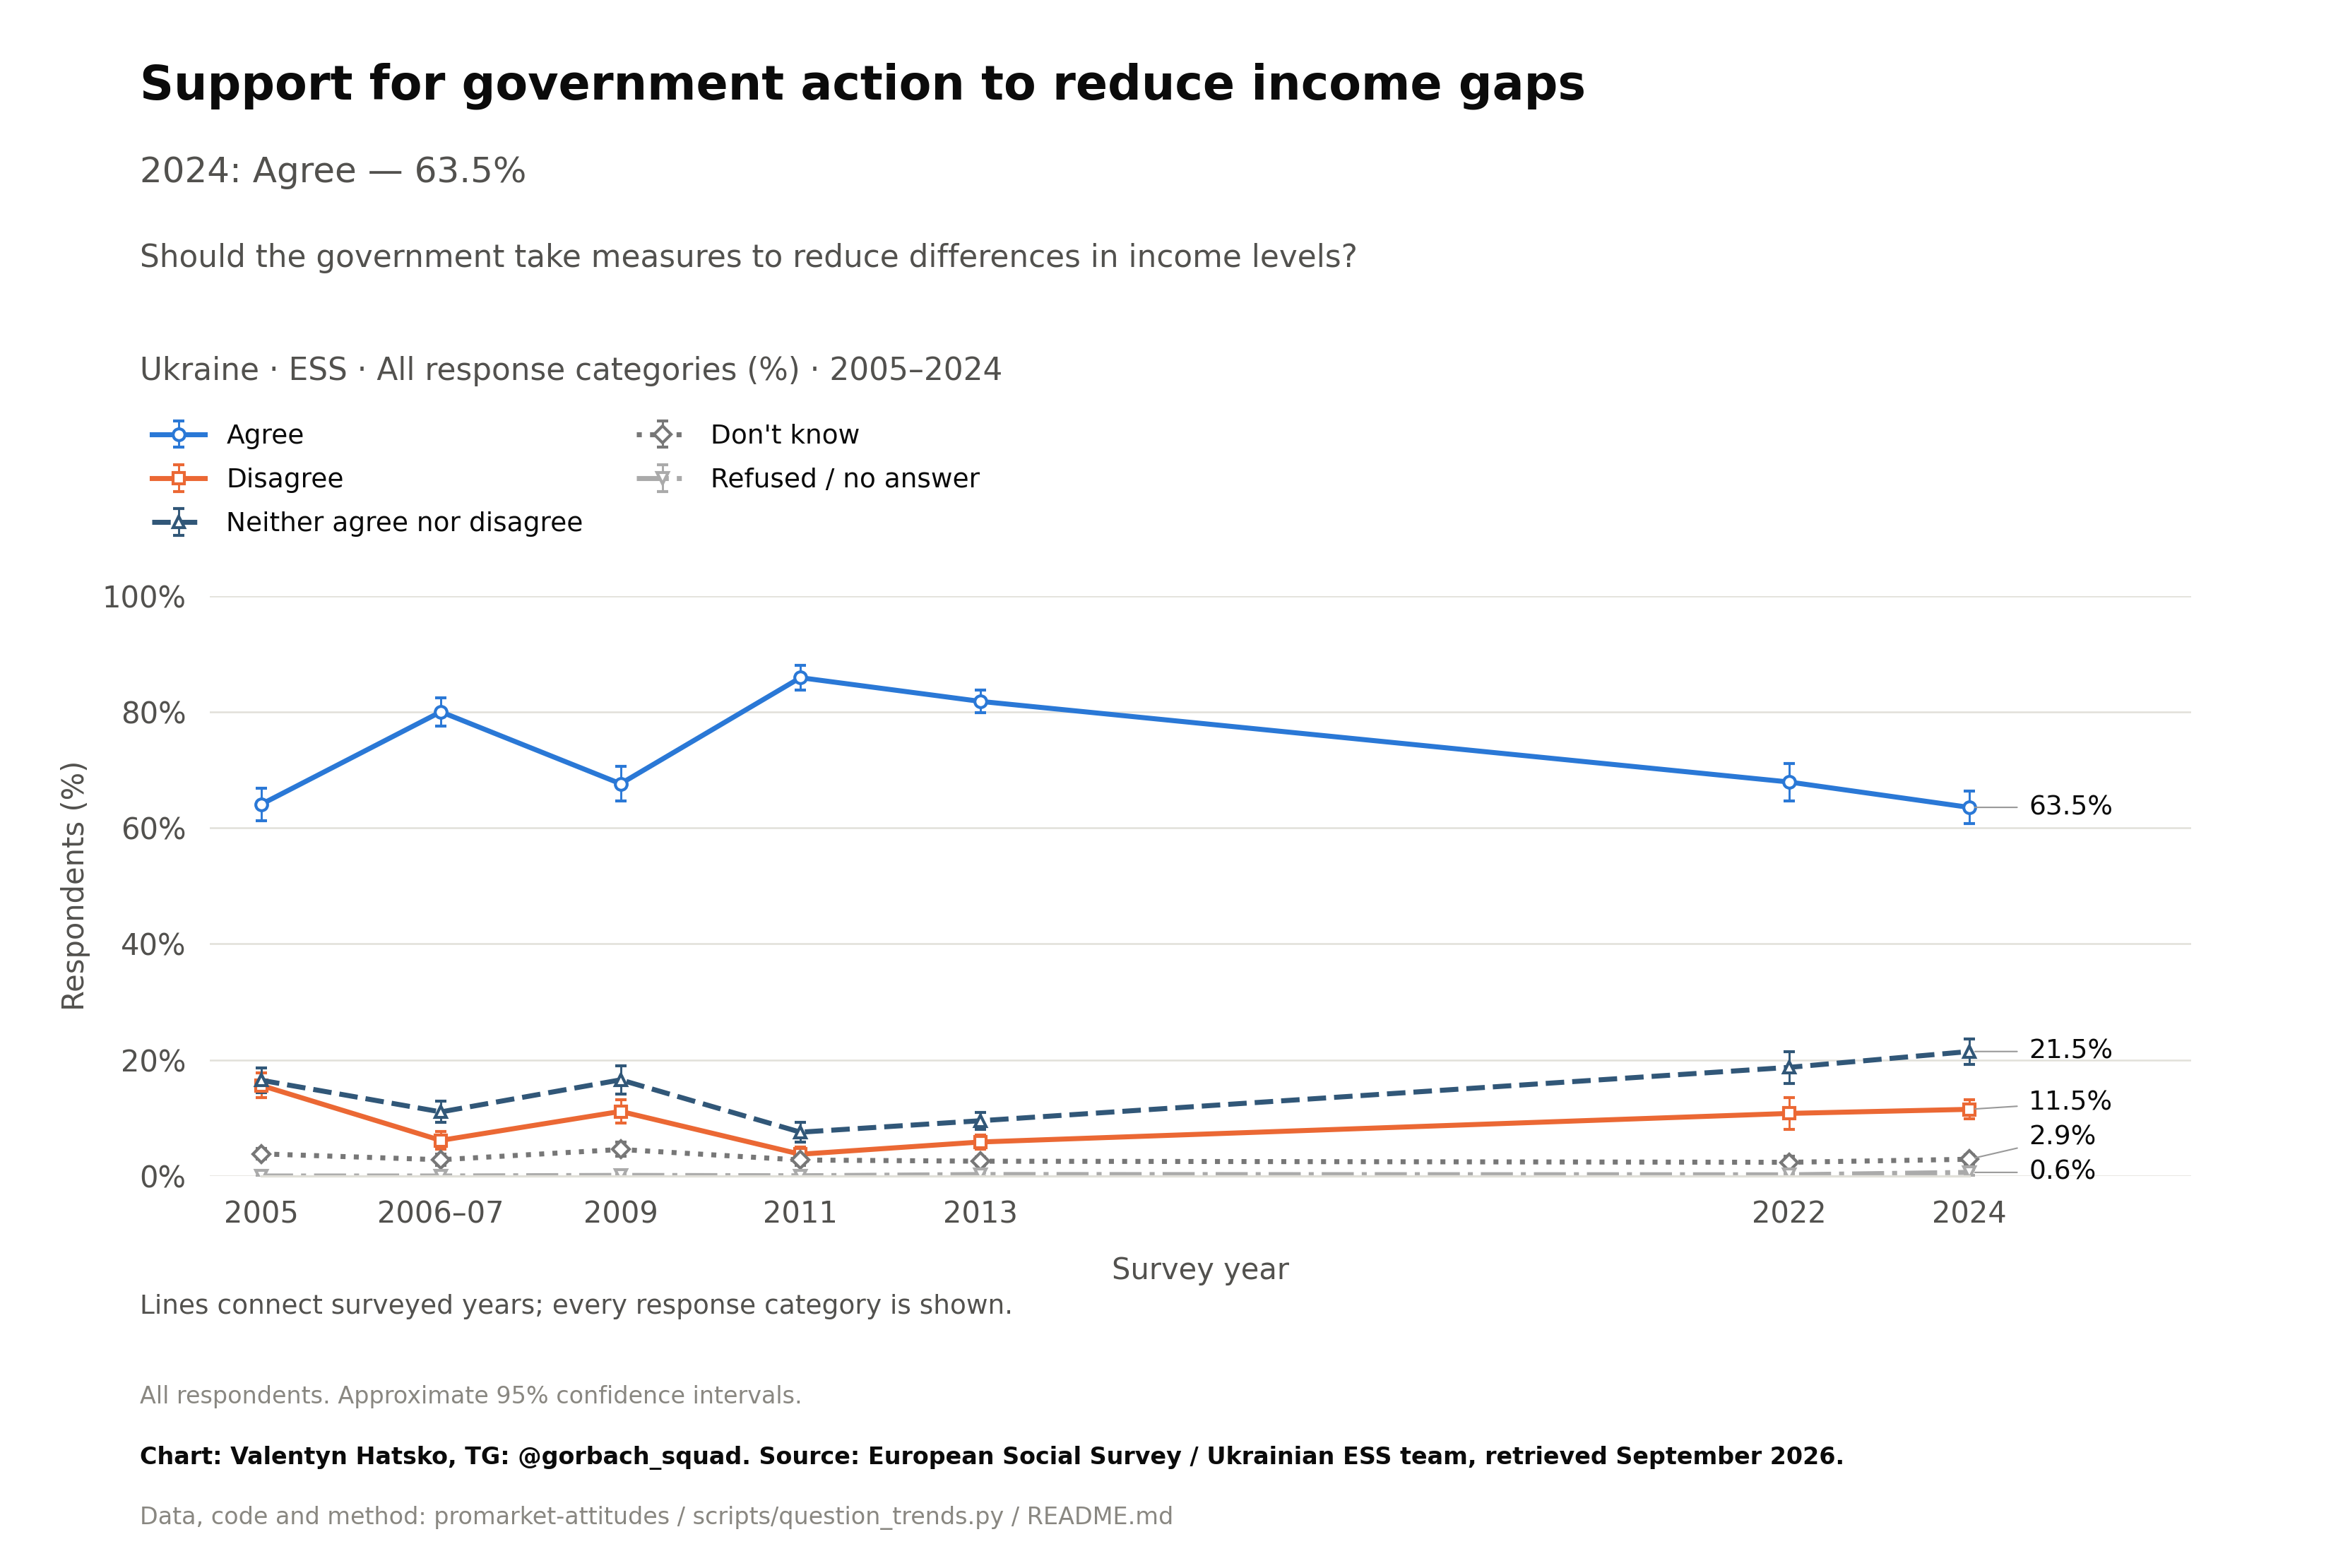

Source data for this figure (header and first rows):
survey, item, year, question_type, source_file, source_field, source_table, source_sha256, response, estimate, se, ci_low, ci_high, n_valid, n_domain, n_psu, kish_n, weight_sum, weighted, variance_method, denominator, excluded_non_numeric_pct, spontaneous_against_democracy_pct, round
ESS, gincdif, 2005, ordinal, ESS2e03_6-ESS3e03_7-ESS4e04_6-ESS5e03_6-…, gincdif, original microdata, 3aef7081ad1e48f989b7c93ef68f05e922159010…, Agree, 64.05, 1.406, 61.29, 66.8, 1984, 1984, 2031, 1170, 1957, True, Approximate weighted respondent lineariz…, all eligible adults, , , 2.0
ESS, gincdif, 2007, ordinal, ESS2e03_6-ESS3e03_7-ESS4e04_6-ESS5e03_6-…, gincdif, original microdata, 3aef7081ad1e48f989b7c93ef68f05e922159010…, Agree, 80.01, 1.231, 77.6, 82.43, 1949, 1949, 2002, 1022, 1918, True, Approximate weighted respondent lineariz…, all eligible adults, , , 3.0
ESS, gincdif, 2009, ordinal, ESS2e03_6-ESS3e03_7-ESS4e04_6-ESS5e03_6-…, gincdif, original microdata, 3aef7081ad1e48f989b7c93ef68f05e922159010…, Agree, 67.61, 1.524, 64.62, 70.6, 1798, 1798, 1845, 975.7, 1797, True, Approximate weighted respondent lineariz…, all eligible adults, , , 4.0
ESS, gincdif, 2011, ordinal, ESS2e03_6-ESS3e03_7-ESS4e04_6-ESS5e03_6-…, gincdif, original microdata, 3aef7081ad1e48f989b7c93ef68f05e922159010…, Agree, 85.9, 1.096, 83.75, 88.05, 1886, 1886, 1931, 1025, 1862, True, Approximate weighted respondent lineariz…, all eligible adults, , , 5.0
ESS, gincdif, 2013, ordinal, ESS2e03_6-ESS3e03_7-ESS4e04_6-ESS5e03_6-…, gincdif, original microdata, 3aef7081ad1e48f989b7c93ef68f05e922159010…, Agree, 81.81, 0.9773, 79.89, 83.73, 2119, 2119, 2178, 1639, 2099, True, Approximate weighted respondent lineariz…, all eligible adults, , , 6.0
ESS, gincdif, 2022, ordinal, ESS10UAe4.sav, gincdif, original microdata, 4dd67ab20a1ddf8df15f5000e7302e0fd68bc35a…, Agree, 67.91, 1.646, 64.67, 71.15, 1507, 1507, 299.0, 1063, 1497, True, Stratified PSU Taylor linearization; fix…, all eligible adults, , , 10.0
ESS, gincdif, 2024, ordinal, ESS2e03_6-ESS3e03_7-ESS4e04_6-ESS5e03_6-…, gincdif, original microdata, 3aef7081ad1e48f989b7c93ef68f05e922159010…, Agree, 63.54, 1.394, 60.79, 66.29, 2581, 2581, 233.0, 1971, 2551, True, Stratified PSU Taylor linearization; fix…, all eligible adults, , , 11.0
ESS, gincdif, 2005, ordinal, ESS2e03_6-ESS3e03_7-ESS4e04_6-ESS5e03_6-…, gincdif, original microdata, 3aef7081ad1e48f989b7c93ef68f05e922159010…, Disagree, 15.62, 1.101, 13.46, 17.78, 1984, 1984, 2031, 1170, 1957, True, Approximate weighted respondent lineariz…, all eligible adults, , , 2.0
ESS, gincdif, 2007, ordinal, ESS2e03_6-ESS3e03_7-ESS4e04_6-ESS5e03_6-…, gincdif, original microdata, 3aef7081ad1e48f989b7c93ef68f05e922159010…, Disagree, 6.138, 0.7761, 4.616, 7.66, 1949, 1949, 2002, 1022, 1918, True, Approximate weighted respondent lineariz…, all eligible adults, , , 3.0
ESS, gincdif, 2009, ordinal, ESS2e03_6-ESS3e03_7-ESS4e04_6-ESS5e03_6-…, gincdif, original microdata, 3aef7081ad1e48f989b7c93ef68f05e922159010…, Disagree, 11.13, 1.05, 9.076, 13.19, 1798, 1798, 1845, 975.7, 1797, True, Approximate weighted respondent lineariz…, all eligible adults, , , 4.0
ESS, gincdif, 2011, ordinal, ESS2e03_6-ESS3e03_7-ESS4e04_6-ESS5e03_6-…, gincdif, original microdata, 3aef7081ad1e48f989b7c93ef68f05e922159010…, Disagree, 3.753, 0.6357, 2.506, 4.999, 1886, 1886, 1931, 1025, 1862, True, Approximate weighted respondent lineariz…, all eligible adults, , , 5.0
ESS, gincdif, 2013, ordinal, ESS2e03_6-ESS3e03_7-ESS4e04_6-ESS5e03_6-…, gincdif, original microdata, 3aef7081ad1e48f989b7c93ef68f05e922159010…, Disagree, 5.858, 0.6063, 4.67, 7.047, 2119, 2119, 2178, 1639, 2099, True, Approximate weighted respondent lineariz…, all eligible adults, , , 6.0
ESS, gincdif, 2022, ordinal, ESS10UAe4.sav, gincdif, original microdata, 4dd67ab20a1ddf8df15f5000e7302e0fd68bc35a…, Disagree, 10.79, 1.371, 8.088, 13.49, 1507, 1507, 299.0, 1063, 1497, True, Stratified PSU Taylor linearization; fix…, all eligible adults, , , 10.0
ESS, gincdif, 2024, ordinal, ESS2e03_6-ESS3e03_7-ESS4e04_6-ESS5e03_6-…, gincdif, original microdata, 3aef7081ad1e48f989b7c93ef68f05e922159010…, Disagree, 11.49, 0.8418, 9.832, 13.15, 2581, 2581, 233.0, 1971, 2551, True, Stratified PSU Taylor linearization; fix…, all eligible adults, , , 11.0
ESS, gincdif, 2005, ordinal, ESS2e03_6-ESS3e03_7-ESS4e04_6-ESS5e03_6-…, gincdif, original microdata, 3aef7081ad1e48f989b7c93ef68f05e922159010…, Neither agree nor disagree, 16.51, 1.084, 14.39, 18.64, 1984, 1984, 2031, 1170, 1957, True, Approximate weighted respondent lineariz…, all eligible adults, , , 2.0
ESS, gincdif, 2007, ordinal, ESS2e03_6-ESS3e03_7-ESS4e04_6-ESS5e03_6-…, gincdif, original microdata, 3aef7081ad1e48f989b7c93ef68f05e922159010…, Neither agree nor disagree, 11.05, 0.9409, 9.201, 12.89, 1949, 1949, 2002, 1022, 1918, True, Approximate weighted respondent lineariz…, all eligible adults, , , 3.0
ESS, gincdif, 2009, ordinal, ESS2e03_6-ESS3e03_7-ESS4e04_6-ESS5e03_6-…, gincdif, original microdata, 3aef7081ad1e48f989b7c93ef68f05e922159010…, Neither agree nor disagree, 16.57, 1.237, 14.15, 19, 1798, 1798, 1845, 975.7, 1797, True, Approximate weighted respondent lineariz…, all eligible adults, , , 4.0
ESS, gincdif, 2011, ordinal, ESS2e03_6-ESS3e03_7-ESS4e04_6-ESS5e03_6-…, gincdif, original microdata, 3aef7081ad1e48f989b7c93ef68f05e922159010…, Neither agree nor disagree, 7.554, 0.8449, 5.897, 9.211, 1886, 1886, 1931, 1025, 1862, True, Approximate weighted respondent lineariz…, all eligible adults, , , 5.0
ESS, gincdif, 2013, ordinal, ESS2e03_6-ESS3e03_7-ESS4e04_6-ESS5e03_6-…, gincdif, original microdata, 3aef7081ad1e48f989b7c93ef68f05e922159010…, Neither agree nor disagree, 9.524, 0.7484, 8.057, 10.99, 2119, 2119, 2178, 1639, 2099, True, Approximate weighted respondent lineariz…, all eligible adults, , , 6.0
ESS, gincdif, 2022, ordinal, ESS10UAe4.sav, gincdif, original microdata, 4dd67ab20a1ddf8df15f5000e7302e0fd68bc35a…, Neither agree nor disagree, 18.73, 1.386, 16, 21.46, 1507, 1507, 299.0, 1063, 1497, True, Stratified PSU Taylor linearization; fix…, all eligible adults, , , 10.0
ESS, gincdif, 2024, ordinal, ESS2e03_6-ESS3e03_7-ESS4e04_6-ESS5e03_6-…, gincdif, original microdata, 3aef7081ad1e48f989b7c93ef68f05e922159010…, Neither agree nor disagree, 21.46, 1.109, 19.27, 23.65, 2581, 2581, 233.0, 1971, 2551, True, Stratified PSU Taylor linearization; fix…, all eligible adults, , , 11.0
ESS, gincdif, 2005, ordinal, ESS2e03_6-ESS3e03_7-ESS4e04_6-ESS5e03_6-…, gincdif, original microdata, 3aef7081ad1e48f989b7c93ef68f05e922159010…, Don't know, 3.816, 0.4791, 2.876, 4.755, 1984, 1984, 2031, 1170, 1957, True, Approximate weighted respondent lineariz…, all eligible adults, , , 2.0
ESS, gincdif, 2007, ordinal, ESS2e03_6-ESS3e03_7-ESS4e04_6-ESS5e03_6-…, gincdif, original microdata, 3aef7081ad1e48f989b7c93ef68f05e922159010…, Don't know, 2.804, 0.4895, 1.844, 3.764, 1949, 1949, 2002, 1022, 1918, True, Approximate weighted respondent lineariz…, all eligible adults, , , 3.0
ESS, gincdif, 2009, ordinal, ESS2e03_6-ESS3e03_7-ESS4e04_6-ESS5e03_6-…, gincdif, original microdata, 3aef7081ad1e48f989b7c93ef68f05e922159010…, Don't know, 4.576, 0.6248, 3.35, 5.801, 1798, 1798, 1845, 975.7, 1797, True, Approximate weighted respondent lineariz…, all eligible adults, , , 4.0
ESS, gincdif, 2011, ordinal, ESS2e03_6-ESS3e03_7-ESS4e04_6-ESS5e03_6-…, gincdif, original microdata, 3aef7081ad1e48f989b7c93ef68f05e922159010…, Don't know, 2.758, 0.4472, 1.881, 3.635, 1886, 1886, 1931, 1025, 1862, True, Approximate weighted respondent lineariz…, all eligible adults, , , 5.0
ESS, gincdif, 2013, ordinal, ESS2e03_6-ESS3e03_7-ESS4e04_6-ESS5e03_6-…, gincdif, original microdata, 3aef7081ad1e48f989b7c93ef68f05e922159010…, Don't know, 2.55, 0.3722, 1.821, 3.28, 2119, 2119, 2178, 1639, 2099, True, Approximate weighted respondent lineariz…, all eligible adults, , , 6.0
ESS, gincdif, 2022, ordinal, ESS10UAe4.sav, gincdif, original microdata, 4dd67ab20a1ddf8df15f5000e7302e0fd68bc35a…, Don't know, 2.363, 0.5289, 1.321, 3.404, 1507, 1507, 299.0, 1063, 1497, True, Stratified PSU Taylor linearization; fix…, all eligible adults, , , 10.0
ESS, gincdif, 2024, ordinal, ESS2e03_6-ESS3e03_7-ESS4e04_6-ESS5e03_6-…, gincdif, original microdata, 3aef7081ad1e48f989b7c93ef68f05e922159010…, Don't know, 2.885, 0.403, 2.09, 3.68, 2581, 2581, 233.0, 1971, 2551, True, Stratified PSU Taylor linearization; fix…, all eligible adults, , , 11.0
ESS, gincdif, 2005, ordinal, ESS2e03_6-ESS3e03_7-ESS4e04_6-ESS5e03_6-…, gincdif, original microdata, 3aef7081ad1e48f989b7c93ef68f05e922159010…, Refused / no answer, 0.0, 0.0, 0.0, 0.0, 1984, 1984, 2031, 1170, 1957, True, Approximate weighted respondent lineariz…, all eligible adults, , , 2.0
ESS, gincdif, 2007, ordinal, ESS2e03_6-ESS3e03_7-ESS4e04_6-ESS5e03_6-…, gincdif, original microdata, 3aef7081ad1e48f989b7c93ef68f05e922159010…, Refused / no answer, 0.0, 0.0, 0.0, 0.0, 1949, 1949, 2002, 1022, 1918, True, Approximate weighted respondent lineariz…, all eligible adults, , , 3.0
ESS, gincdif, 2009, ordinal, ESS2e03_6-ESS3e03_7-ESS4e04_6-ESS5e03_6-…, gincdif, original microdata, 3aef7081ad1e48f989b7c93ef68f05e922159010…, Refused / no answer, 0.1031, 0.1031, 0.0, 0.3052, 1798, 1798, 1845, 975.7, 1797, True, Approximate weighted respondent lineariz…, all eligible adults, , , 4.0
ESS, gincdif, 2011, ordinal, ESS2e03_6-ESS3e03_7-ESS4e04_6-ESS5e03_6-…, gincdif, original microdata, 3aef7081ad1e48f989b7c93ef68f05e922159010…, Refused / no answer, 0.03755, 0.02779, 0.0, 0.09206, 1886, 1886, 1931, 1025, 1862, True, Approximate weighted respondent lineariz…, all eligible adults, , , 5.0
ESS, gincdif, 2013, ordinal, ESS2e03_6-ESS3e03_7-ESS4e04_6-ESS5e03_6-…, gincdif, original microdata, 3aef7081ad1e48f989b7c93ef68f05e922159010…, Refused / no answer, 0.2562, 0.1606, 0.0, 0.5711, 2119, 2119, 2178, 1639, 2099, True, Approximate weighted respondent lineariz…, all eligible adults, , , 6.0
ESS, gincdif, 2022, ordinal, ESS10UAe4.sav, gincdif, original microdata, 4dd67ab20a1ddf8df15f5000e7302e0fd68bc35a…, Refused / no answer, 0.2078, 0.1078, 0.0, 0.4202, 1507, 1507, 299.0, 1063, 1497, True, Stratified PSU Taylor linearization; fix…, all eligible adults, , , 10.0
ESS, gincdif, 2024, ordinal, ESS2e03_6-ESS3e03_7-ESS4e04_6-ESS5e03_6-…, gincdif, original microdata, 3aef7081ad1e48f989b7c93ef68f05e922159010…, Refused / no answer, 0.6224, 0.2594, 0.1108, 1.134, 2581, 2581, 233.0, 1971, 2551, True, Stratified PSU Taylor linearization; fix…, all eligible adults, , , 11.0
